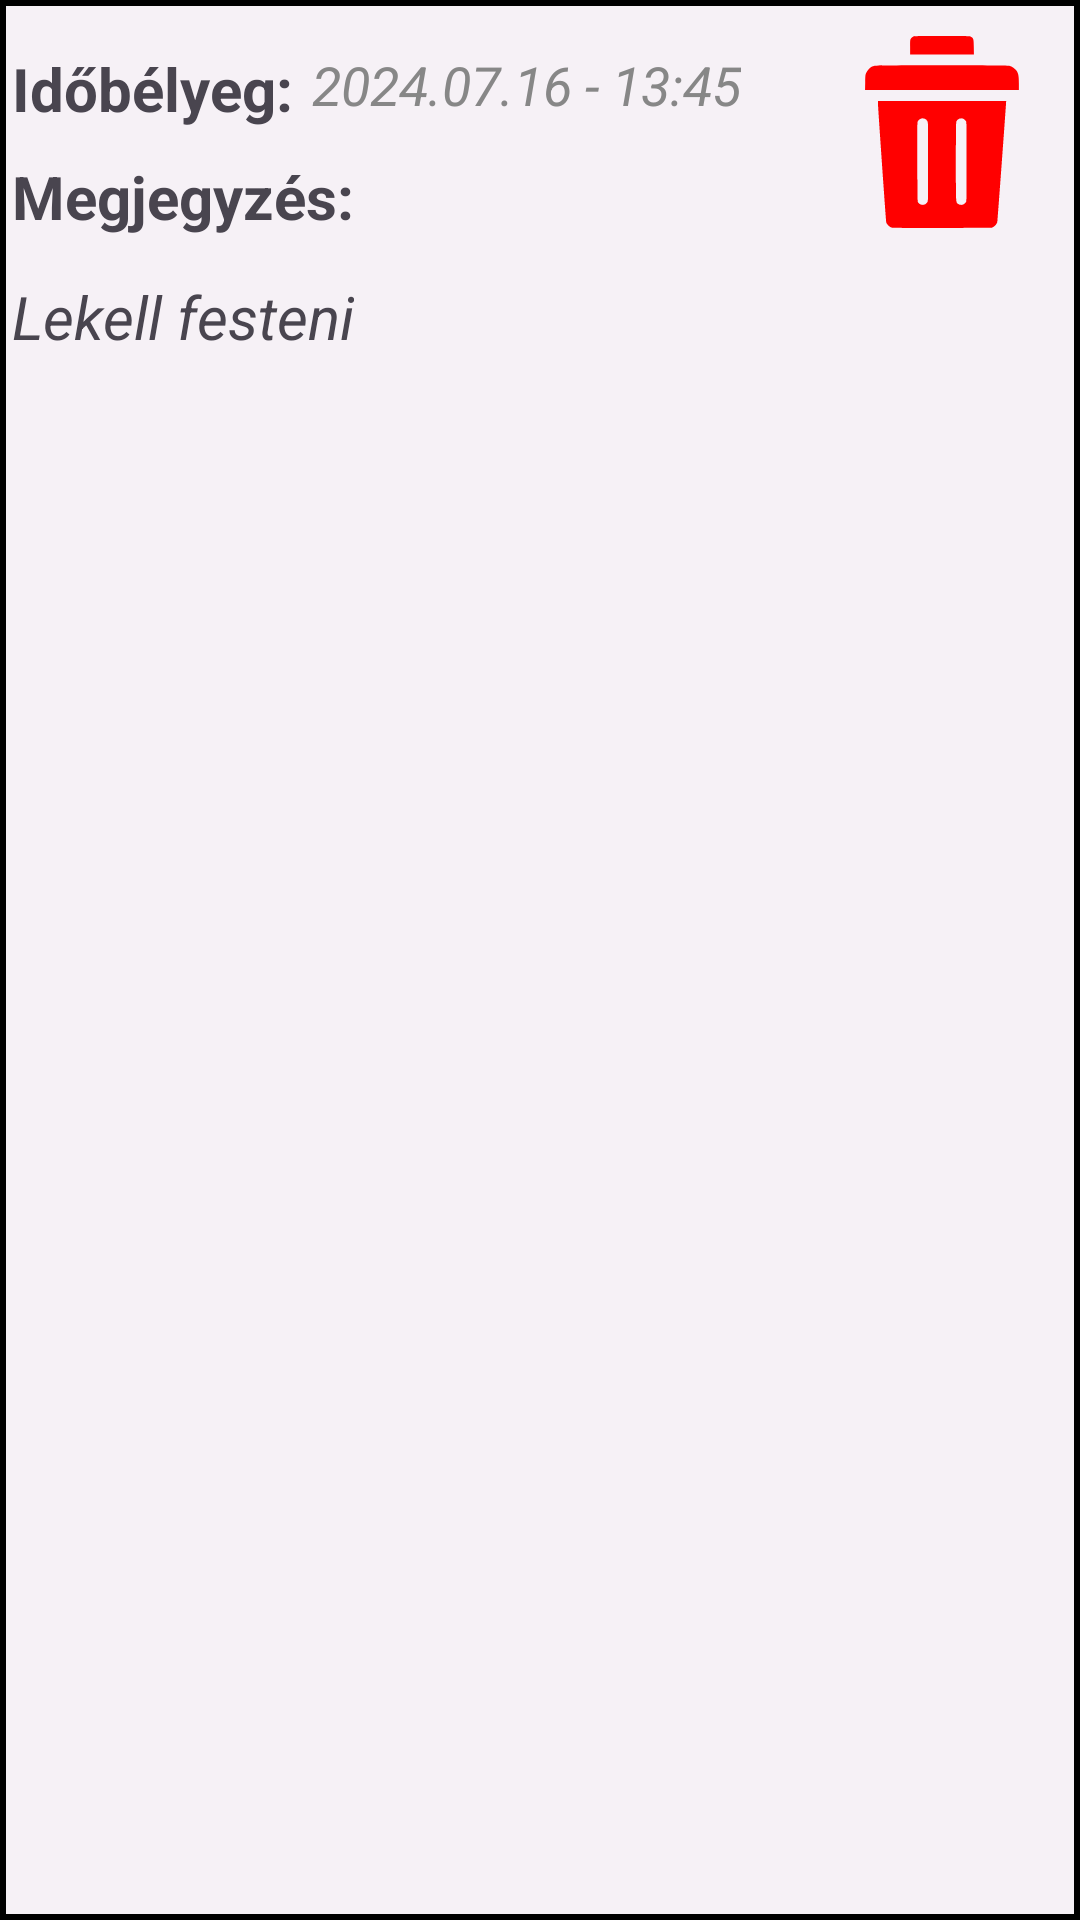

Produce the Android XML layout that renders to this screen, including the resource entries it uses.
<!-- AndroidManifest.xml: application theme Theme.RunnerApp -->
<!-- res/layout/fragment_comments_listitem.xml -->
<?xml version="1.0" encoding="utf-8"?>
<androidx.constraintlayout.widget.ConstraintLayout xmlns:android="http://schemas.android.com/apk/res/android"
    xmlns:app="http://schemas.android.com/apk/res-auto"
    xmlns:tools="http://schemas.android.com/tools"
    android:layout_width="match_parent"
    android:background="@drawable/rectangle"
    android:layout_height="wrap_content"
    android:paddingBottom="5dp">


    <TextView
        android:id="@+id/commentTimestampLabel"
        android:layout_width="wrap_content"
        android:layout_height="wrap_content"
        android:layout_marginStart="4dp"
        android:textStyle="bold"

        android:layout_marginTop="16dp"
        android:text="@string/timestampLabelText"
        android:textSize="20sp"
        app:layout_constraintStart_toStartOf="parent"
        app:layout_constraintTop_toTopOf="parent" />

    <TextView
        android:id="@+id/commentLabel"
        android:layout_width="wrap_content"
        android:layout_height="wrap_content"
        android:layout_marginStart="4dp"
        android:layout_marginTop="52dp"
        android:textStyle="bold"
        android:text="@string/commentLabelText"
        android:textSize="20sp"
        app:layout_constraintStart_toStartOf="parent"
        app:layout_constraintTop_toTopOf="parent" />

    <TextView
        android:id="@+id/commentText"
        android:layout_width="wrap_content"
        android:layout_height="wrap_content"
        android:layout_marginStart="4dp"
        android:layout_marginTop="92dp"
        android:text="Lekell festeni"
        android:textSize="20sp"
        android:textStyle="italic"
        app:layout_constraintStart_toStartOf="parent"
        app:layout_constraintTop_toTopOf="parent" />

    <TextView
        android:id="@+id/commentDate"
        android:layout_width="wrap_content"
        android:layout_height="wrap_content"
        android:layout_marginStart="104dp"
        android:layout_marginTop="16dp"
        android:text="2024.07.16 - 13:45"
        android:textColor="@color/lightGray"
        android:textSize="18sp"
        android:textStyle="italic"
        app:layout_constraintStart_toStartOf="parent"
        app:layout_constraintTop_toTopOf="parent" />

    <ImageButton
        android:id="@+id/deleteButton"
        android:layout_width="64dp"
        android:layout_height="64dp"
        android:layout_marginTop="12dp"
        android:background="@android:color/transparent"
        app:layout_constraintEnd_toEndOf="parent"
        app:layout_constraintHorizontal_bias="0.953"
        app:layout_constraintStart_toStartOf="parent"
        app:layout_constraintTop_toTopOf="parent"
        app:srcCompat="@drawable/ic_delete"
        android:contentDescription="Törlés" />


</androidx.constraintlayout.widget.ConstraintLayout>
<!-- resources referenced by this layout -->
<resources>
  <color name="lightGray">#878787</color>
  <!-- drawable ic_delete (drawable) -->
  <vector xmlns:android="http://schemas.android.com/apk/res/android"
      android:width="64dp"
      android:height="64dp"
      android:viewportWidth="512"
      android:viewportHeight="512">
    <path
        android:pathData="M179,1.8c-1.9,0.9 -4.5,3.2 -5.7,5.1 -2.2,3.2 -2.3,4.3 -2.3,22.7l0,19.4 85.1,-0 85,-0 -0.3,-19.9c-0.3,-22.3 -0.7,-23.7 -7.9,-27.3 -3.1,-1.7 -8.9,-1.8 -76.9,-1.8 -68,-0 -73.8,0.1 -77,1.8z"
        android:fillColor="#FF0000"
        android:strokeColor="#00000000"/>
    <path
        android:pathData="M76.5,79.4c-2.7,0.7 -6.4,2 -8.1,2.8 -4.9,2.7 -11.5,9.9 -14.3,15.8 -2.4,5.2 -2.6,6.5 -2.9,25.7l-0.4,20.3 205.1,-0 205.1,-0 0,-17.3c0,-19.5 -1.2,-26.2 -6.1,-33.9 -3.9,-6 -12.1,-11.6 -19.6,-13.4 -8.1,-1.9 -351,-1.9 -358.8,-0z"
        android:fillColor="#FF0000"
        android:strokeColor="#00000000"/>
    <path
        android:pathData="M85,176.2c-0.1,8.4 21.3,316.8 22.2,320.3 1.4,5.4 8.9,12.9 14.5,14.4 3,0.8 40.9,1.1 135.5,0.9l131.3,-0.3 4.3,-2.3c4.6,-2.4 9.7,-8.7 10.6,-13 0.6,-2.7 23.6,-315.6 23.6,-320.6l0,-2.6 -171,-0 -171,-0 0,3.2zM212.2,221.8c1.4,0.8 3.6,3.2 4.7,5.2 2.1,3.8 2.1,4.1 2.1,108 0,103.9 0,104.2 -2.1,108 -5.2,9.3 -17.8,9.9 -24.4,1.2 -2,-2.7 -2,-4.5 -2.3,-106.7 -0.1,-57.2 0,-105.4 0.3,-107.2 0.3,-1.8 1.9,-4.6 3.6,-6.2 5.1,-5.1 11.8,-6 18.1,-2.3zM314.9,221.9c1.4,0.9 3.4,3 4.5,4.5 2.1,2.7 2.1,3.2 2.1,108.6 0,105.4 0,105.9 -2.1,108.6 -5.2,7.1 -12.8,8.8 -19.7,4.6 -7.1,-4.5 -6.7,2.7 -6.7,-113.2 0,-93.1 0.2,-104.6 1.6,-107.5 3.6,-7.6 13.7,-10.3 20.3,-5.6z"
        android:fillColor="#FF0000"
        android:strokeColor="#00000000"/>
  </vector>
  <!-- drawable rectangle (drawable) -->
  <shape xmlns:android="http://schemas.android.com/apk/res/android"
      android:shape="rectangle">
      
      <stroke
          android:width="2dp"
          android:color="#000000" />
      
      <solid android:color="#51E1E1E1" />
  </shape>
  <string name="commentLabelText">Megjegyzés:</string>
  <string name="timestampLabelText">Időbélyeg:</string>
  <style name="Theme.RunnerApp" parent="Base.Theme.RunnerApp" />
  <style name="Base.Theme.RunnerApp" parent="Theme.Material3.DayNight.NoActionBar">
          
          <item name="colorPrimary">@color/primaryColor</item>
          <item name="colorSecondary">@color/secondaryColor</item>
          <item name="colorControlActivated">@color/secondaryColor</item>
          <item name="colorControlNormal">@color/secondaryColor</item>
          <item name="colorControlHighlight">@color/secondaryColor</item>
          <item name="colorPrimaryDark">@color/primaryColor</item>
          <item name="colorAccent">@color/primaryColor</item>
          <item name="colorSwitchThumbNormal">@color/secondaryColor</item>
          <item name="android:colorForeground">@color/secondaryColor</item>
      </style>
  <color name="primaryColor">#1D9121</color>
  <color name="secondaryColor">#89D18B</color>
</resources>
